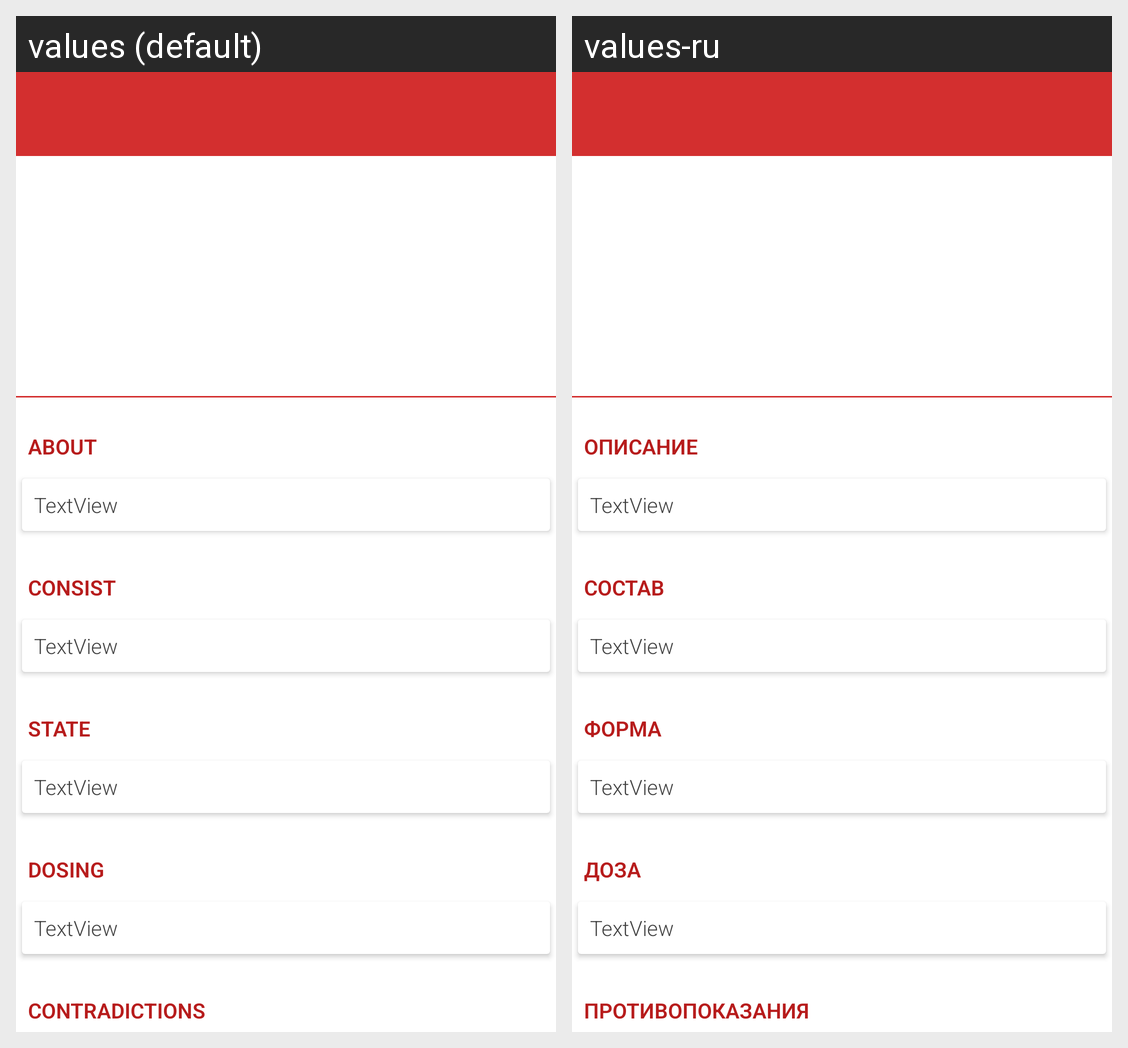

The same Android screen rendered under two of its app's locales, left to right. List the strings drawn on it with the default value and each locale's translation.
Android screen res/layout/activity_medicine_info.xml rendered under 2 locales, left to right: values (default), values-ru. Device: Nexus 5 (rendered at 1080×1920; each locale shown at half size, 540×960, under a caption strip naming it); theme AppTheme.
Strings drawn on this screen, with the default value and each locale's value (text and hints the layout hard-codes, and strings that could not be matched under every locale, appear in the picture but are not listed):

about_medicine
  values: ABOUT
  values-ru: ОПИСАНИЕ

consist
  values: CONSIST
  values-ru: СОСТАВ

state
  values: STATE
  values-ru: ФОРМА

dosing
  values: DOSING
  values-ru: ДОЗА

contradictions
  values: CONTRADICTIONS
  values-ru: ПРОТИВОПОКАЗАНИЯ
